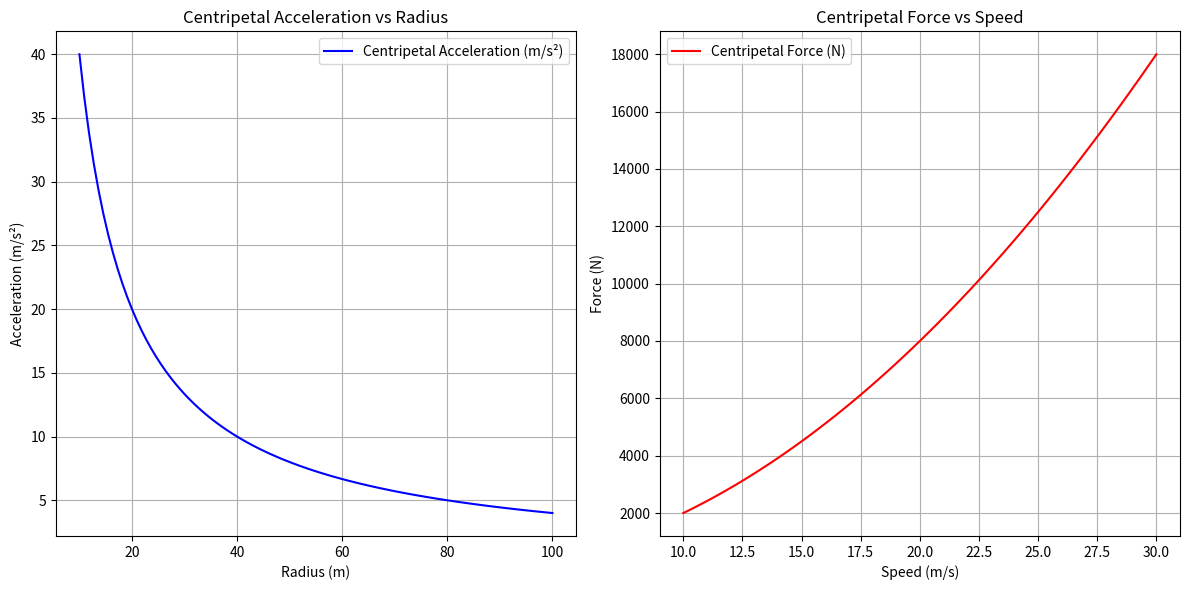

Source code (Python):
import numpy as np
import matplotlib.pyplot as plt

# Given constants
v = 20  # speed in m/s
r = 50  # radius in meters
mass = 1000  # mass in kg

# Calculate centripetal acceleration and force
a_c = v**2 / r  # centripetal acceleration
F_c = mass * a_c  # centripetal force

print(f"Centripetal Acceleration: {a_c:.2f} m/s²")
print(f"Centripetal Force: {F_c:.2f} N")

# Generate data for varying radius and speed
radii = np.linspace(10, 100, 100)  # radii from 10m to 100m
speeds = np.linspace(10, 30, 100)  # speeds from 10 m/s to 30 m/s

# Calculate centripetal acceleration and force for varying radius
a_c_radii = v**2 / radii
F_c_radii = mass * a_c_radii

# Calculate centripetal force for varying speed (at constant radius)
a_c_speeds = speeds**2 / r
F_c_speeds = mass * a_c_speeds

# Plotting
plt.figure(figsize=(12, 6))

# Plot 1: Centripetal acceleration vs radius
plt.subplot(1, 2, 1)
plt.plot(radii, a_c_radii, label='Centripetal Acceleration (m/s²)', color='blue')
plt.xlabel('Radius (m)')
plt.ylabel('Acceleration (m/s²)')
plt.title('Centripetal Acceleration vs Radius')
plt.grid(True)
plt.legend()

# Plot 2: Centripetal force vs speed
plt.subplot(1, 2, 2)
plt.plot(speeds, F_c_speeds, label='Centripetal Force (N)', color='red')
plt.xlabel('Speed (m/s)')
plt.ylabel('Force (N)')
plt.title('Centripetal Force vs Speed')
plt.grid(True)
plt.legend()

# Show the plots
plt.tight_layout()
plt.show()
